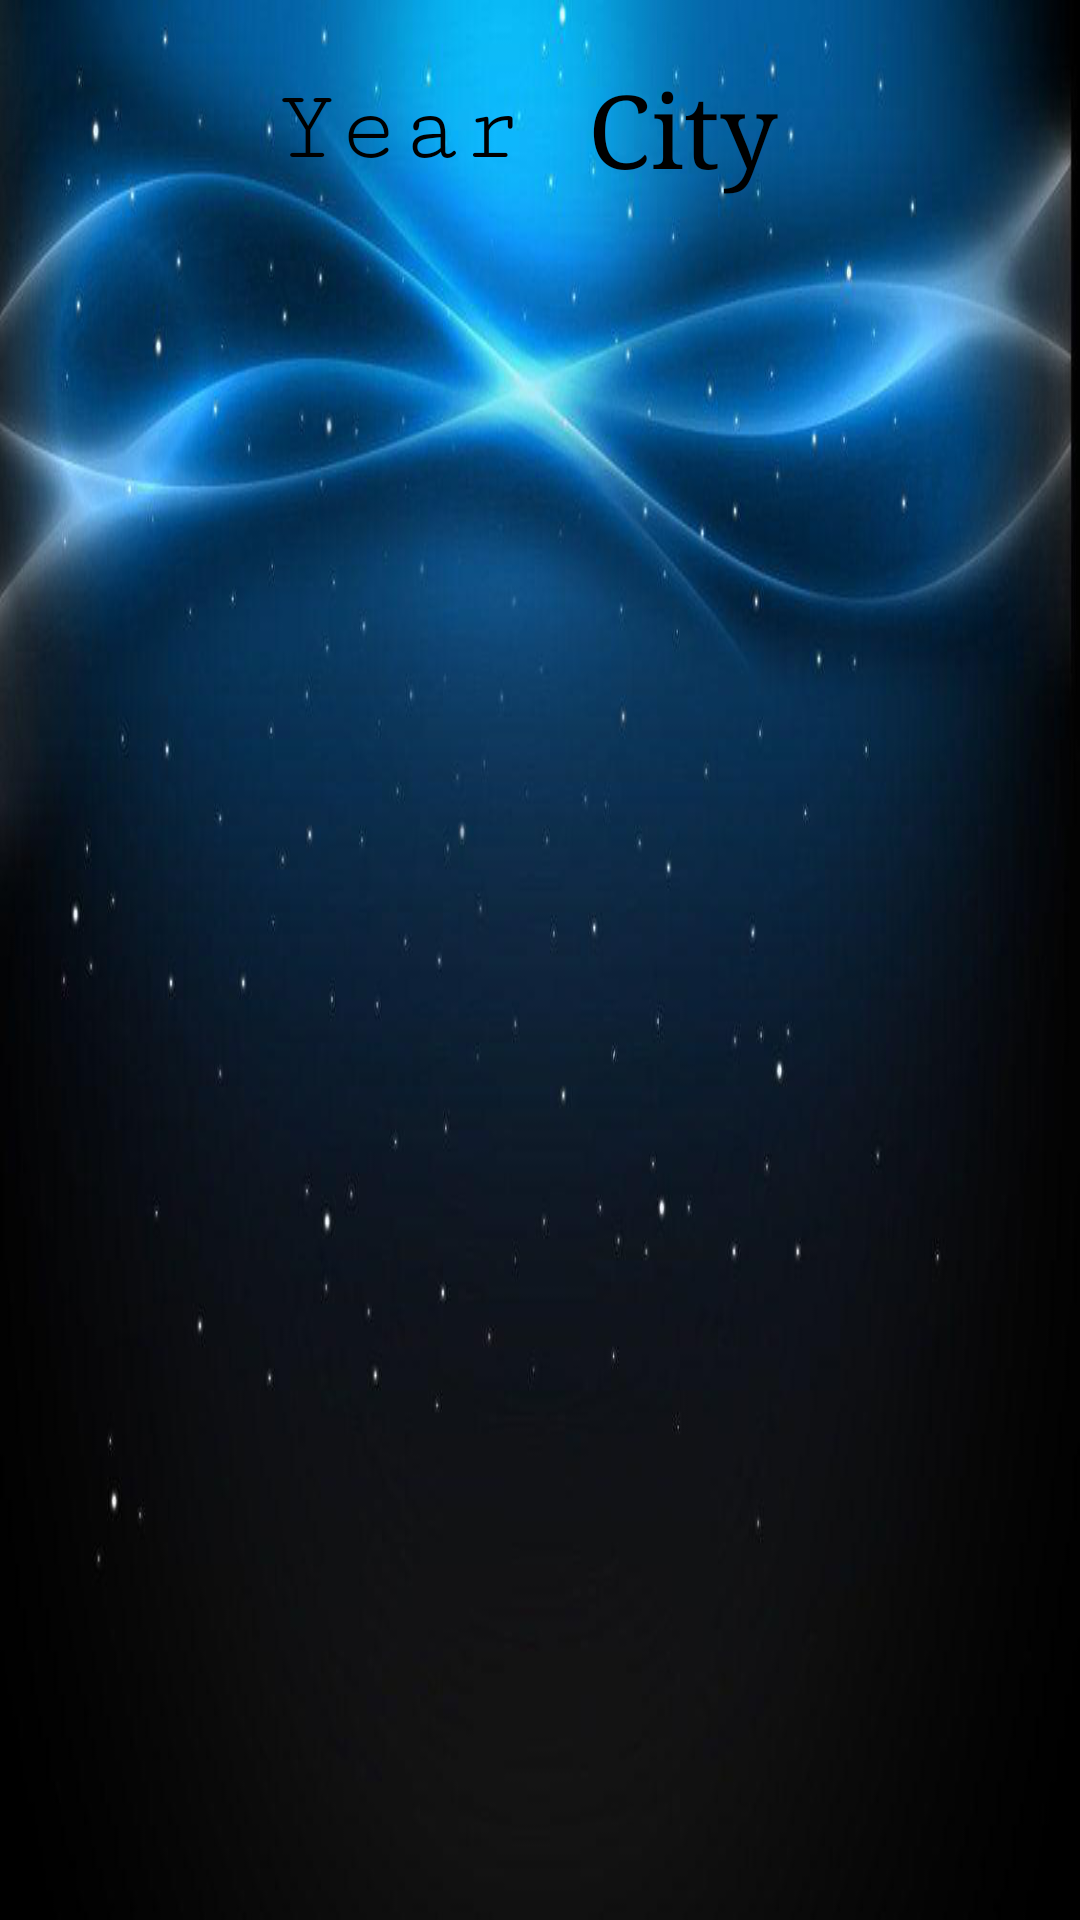

The Android layout XML behind this screen, and the referenced resources:
<!-- AndroidManifest.xml: application theme Theme.EurovisionApp -->
<!-- res/layout/contest_layout.xml -->
<?xml version="1.0" encoding="utf-8"?>
<androidx.constraintlayout.widget.ConstraintLayout xmlns:android="http://schemas.android.com/apk/res/android"
    xmlns:app="http://schemas.android.com/apk/res-auto"
    xmlns:tools="http://schemas.android.com/tools"
    android:layout_width="430sp"
    android:layout_height="80sp"
    android:id = "@+id/contest_layout"
    android:orientation="horizontal">

    <TextView
        android:id="@+id/contestCity"
        android:layout_width="204dp"
        android:layout_height="70dp"
        android:layout_marginStart="196dp"
        android:layout_marginTop="8dp"
        android:fontFamily="serif"
        android:gravity="center|left"
        android:scaleType="centerInside"
        android:text="@string/city"
        android:textColor="@color/black"
        android:textSize="34sp"
        app:layout_constraintStart_toStartOf="parent"
        app:layout_constraintTop_toTopOf="parent" />

    <ImageView
        android:id="@+id/contestImage"
        android:layout_width="86dp"
        android:layout_height="63dp"
        android:layout_marginStart="4dp"
        android:layout_marginTop="12dp"
        android:contentDescription="@string/country_image"
        android:foregroundGravity="center"
        android:scaleType="centerInside"
        app:layout_constraintStart_toStartOf="parent"
        app:layout_constraintTop_toTopOf="parent" />

    <TextView
        android:id="@+id/contestYear"
        android:layout_width="102dp"
        android:layout_height="70dp"
        android:layout_marginStart="92dp"
        android:layout_marginTop="8dp"
        android:fontFamily="serif-monospace"
        android:gravity="center|left"
        android:scaleType="centerInside"
        android:text="@string/year"
        android:textColor="@color/black"
        android:textSize="34sp"
        app:layout_constraintStart_toStartOf="parent"
        app:layout_constraintTop_toTopOf="parent" />

    <Button
        android:id="@+id/contestButton"
        android:layout_width="451dp"
        android:layout_height="89dp"
        android:layout_marginEnd="4dp"
        android:text=""
        android:contentDescription="@string/buton_contest"
        android:background="@android:color/transparent"
        app:layout_constraintBottom_toBottomOf="parent"
        app:layout_constraintEnd_toEndOf="parent"
        app:layout_constraintTop_toTopOf="parent" />

</androidx.constraintlayout.widget.ConstraintLayout>
<!-- resources referenced by this layout -->
<resources>
  <color name="black">#FF000000</color>
  <string name="buton_contest">Buton contest</string>
  <string name="city">City</string>
  <string name="country_image">Country Image</string>
  <string name="year">Year</string>
  <style name="Theme.EurovisionApp" parent="Theme.MaterialComponents.DayNight.DarkActionBar">
          <item name="android:windowBackground">@drawable/wallpaper2</item>
  
          <item name="colorPrimary">@color/button_color2</item>
          <item name="colorPrimaryVariant">@color/button_color2</item>
          <item name="colorOnPrimary">@color/white</item>
  
          <item name="colorSecondary">@color/pastel_pink</item>
          <item name="colorSecondaryVariant">@color/pastel_blue</item>
          <item name="colorOnSecondary">@color/black</item>
  
          <item name="android:statusBarColor">?attr/colorPrimaryVariant</item>
  
      </style>
  <!-- drawable wallpaper2: png bitmap (drawable, 307839 bytes) -->
  <color name="button_color2">#CC111c5e</color>
  <color name="white">#FFFFFFFF</color>
  <color name="pastel_pink">#F8C8DC</color>
  <color name="pastel_blue">#AFD5F0</color>
</resources>
